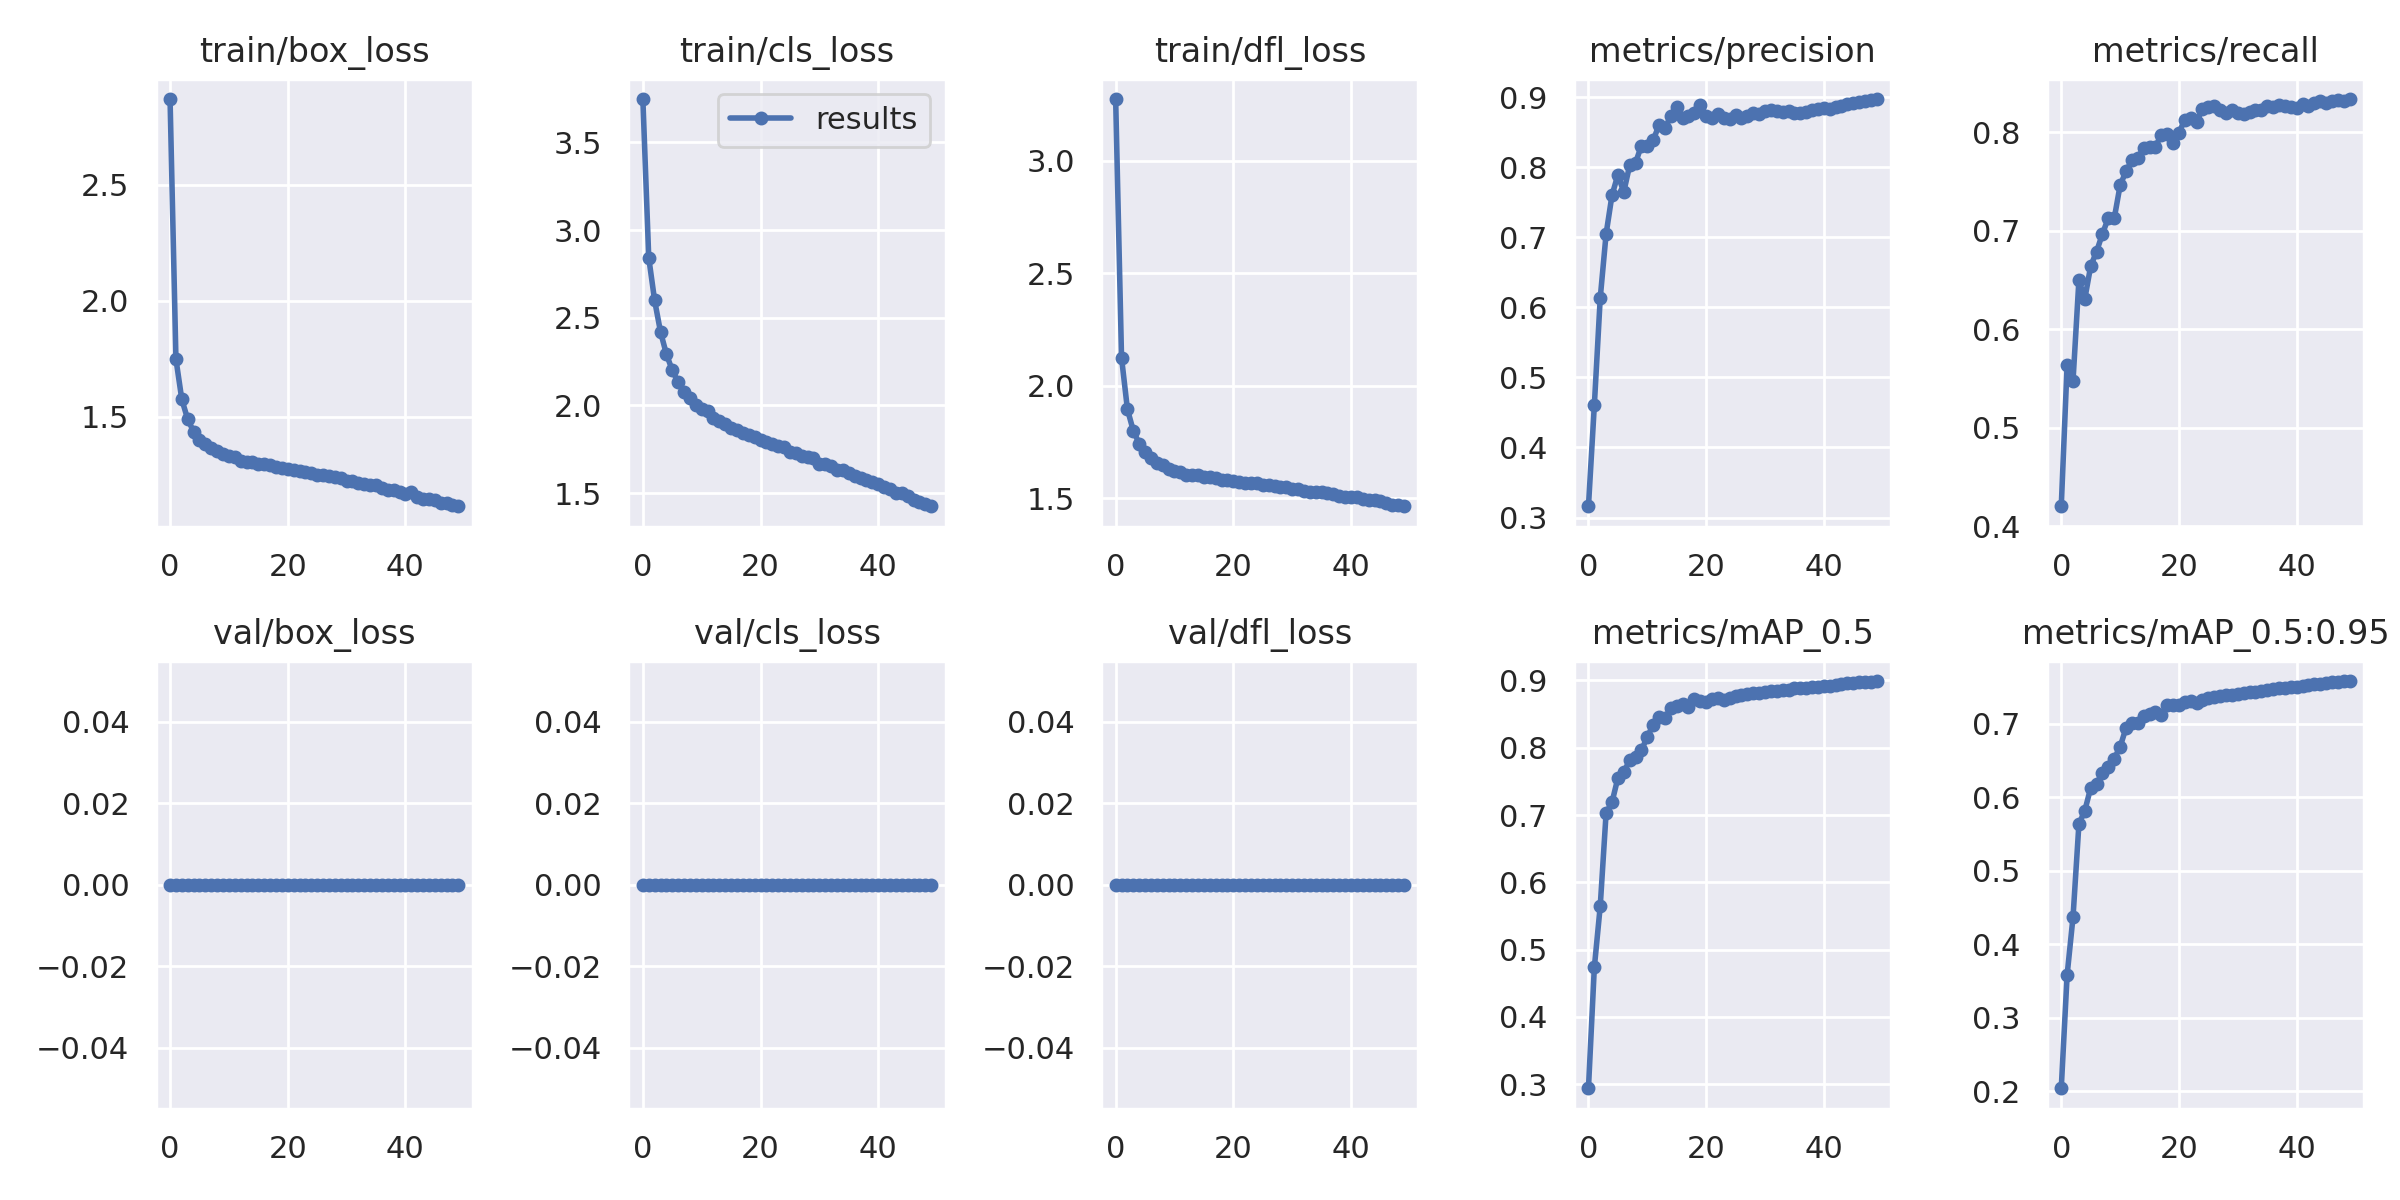

Values plotted in this chart, from the file beside it:
epoch, train/box_loss, train/cls_loss, train/dfl_loss, metrics/precision, metrics/recall, metrics/mAP_0.5, metrics/mAP_0.5:0.95, val/box_loss, val/cls_loss, val/dfl_loss, x/lr0, x/lr1, x/lr2
0, 2.869, 3.747, 3.275, 0.3161, 0.4203, 0.294, 0.2043, 0, 0, 0, 0.07005, 0.003328, 0.003328
1, 1.748, 2.843, 2.125, 0.4601, 0.5638, 0.4736, 0.3585, 0, 0, 0, 0.03992, 0.006529, 0.006529
2, 1.575, 2.599, 1.896, 0.6131, 0.5478, 0.5644, 0.437, 0, 0, 0, 0.009655, 0.009599, 0.009599
3, 1.489, 2.42, 1.8, 0.7047, 0.65, 0.703, 0.5633, 0, 0, 0, 0.009406, 0.009406, 0.009406
4, 1.436, 2.293, 1.743, 0.7599, 0.6309, 0.719, 0.5817, 0, 0, 0, 0.009406, 0.009406, 0.009406
5, 1.401, 2.2, 1.706, 0.7889, 0.6642, 0.755, 0.6125, 0, 0, 0, 0.009208, 0.009208, 0.009208
6, 1.384, 2.132, 1.681, 0.7644, 0.679, 0.7636, 0.6182, 0, 0, 0, 0.00901, 0.00901, 0.00901
7, 1.365, 2.077, 1.657, 0.8024, 0.697, 0.7815, 0.6332, 0, 0, 0, 0.008812, 0.008812, 0.008812
8, 1.352, 2.042, 1.646, 0.806, 0.7131, 0.787, 0.6415, 0, 0, 0, 0.008614, 0.008614, 0.008614
9, 1.341, 2.004, 1.63, 0.8307, 0.7126, 0.7963, 0.6524, 0, 0, 0, 0.008416, 0.008416, 0.008416
10, 1.329, 1.98, 1.622, 0.8296, 0.7461, 0.8161, 0.6682, 0, 0, 0, 0.008218, 0.008218, 0.008218
11, 1.325, 1.968, 1.617, 0.8387, 0.7605, 0.8341, 0.6939, 0, 0, 0, 0.00802, 0.00802, 0.00802
12, 1.308, 1.927, 1.603, 0.8598, 0.7716, 0.8461, 0.7005, 0, 0, 0, 0.007822, 0.007822, 0.007822
13, 1.306, 1.91, 1.604, 0.8554, 0.7742, 0.8445, 0.7009, 0, 0, 0, 0.007624, 0.007624, 0.007624
14, 1.306, 1.892, 1.602, 0.8731, 0.7838, 0.8586, 0.7108, 0, 0, 0, 0.007426, 0.007426, 0.007426
15, 1.294, 1.872, 1.594, 0.8859, 0.7847, 0.8624, 0.7134, 0, 0, 0, 0.007228, 0.007228, 0.007228
16, 1.294, 1.86, 1.593, 0.8703, 0.7857, 0.8657, 0.7164, 0, 0, 0, 0.00703, 0.00703, 0.00703
17, 1.292, 1.842, 1.59, 0.873, 0.7973, 0.8599, 0.7121, 0, 0, 0, 0.006832, 0.006832, 0.006832
18, 1.282, 1.833, 1.583, 0.8767, 0.7984, 0.8718, 0.725, 0, 0, 0, 0.006634, 0.006634, 0.006634
19, 1.279, 1.818, 1.579, 0.888, 0.7888, 0.8694, 0.7251, 0, 0, 0, 0.006436, 0.006436, 0.006436
20, 1.273, 1.802, 1.576, 0.8731, 0.7998, 0.8675, 0.7246, 0, 0, 0, 0.006238, 0.006238, 0.006238
21, 1.269, 1.79, 1.572, 0.8695, 0.8128, 0.873, 0.7295, 0, 0, 0, 0.00604, 0.00604, 0.00604
22, 1.268, 1.781, 1.57, 0.8762, 0.8147, 0.8745, 0.7305, 0, 0, 0, 0.005842, 0.005842, 0.005842
23, 1.264, 1.771, 1.567, 0.8706, 0.811, 0.8712, 0.7284, 0, 0, 0, 0.005644, 0.005644, 0.005644
24, 1.258, 1.761, 1.569, 0.8693, 0.8235, 0.8743, 0.7326, 0, 0, 0, 0.005446, 0.005446, 0.005446
25, 1.248, 1.734, 1.56, 0.8741, 0.8254, 0.8771, 0.7352, 0, 0, 0, 0.005248, 0.005248, 0.005248
26, 1.25, 1.73, 1.56, 0.8706, 0.8269, 0.8778, 0.7358, 0, 0, 0, 0.00505, 0.00505, 0.00505
27, 1.246, 1.713, 1.553, 0.8731, 0.8228, 0.8796, 0.7368, 0, 0, 0, 0.004852, 0.004852, 0.004852
28, 1.241, 1.708, 1.552, 0.8773, 0.8202, 0.8813, 0.7389, 0, 0, 0, 0.004654, 0.004654, 0.004654
29, 1.237, 1.701, 1.549, 0.8758, 0.8225, 0.8817, 0.7392, 0, 0, 0, 0.004456, 0.004456, 0.004456
30, 1.222, 1.667, 1.541, 0.8799, 0.8194, 0.8829, 0.7407, 0, 0, 0, 0.004258, 0.004258, 0.004258
31, 1.222, 1.665, 1.543, 0.882, 0.8191, 0.884, 0.7417, 0, 0, 0, 0.00406, 0.00406, 0.00406
32, 1.217, 1.654, 1.532, 0.8802, 0.8206, 0.885, 0.7426, 0, 0, 0, 0.003862, 0.003862, 0.003862
33, 1.211, 1.632, 1.53, 0.879, 0.8231, 0.8853, 0.7429, 0, 0, 0, 0.003664, 0.003664, 0.003664
34, 1.206, 1.631, 1.53, 0.8798, 0.8229, 0.8863, 0.744, 0, 0, 0, 0.003466, 0.003466, 0.003466
35, 1.205, 1.617, 1.527, 0.8777, 0.8272, 0.8881, 0.7457, 0, 0, 0, 0.003268, 0.003268, 0.003268
36, 1.195, 1.598, 1.522, 0.8779, 0.8262, 0.8889, 0.7472, 0, 0, 0, 0.00307, 0.00307, 0.00307
37, 1.184, 1.587, 1.518, 0.8791, 0.8276, 0.8894, 0.7477, 0, 0, 0, 0.002872, 0.002872, 0.002872
38, 1.186, 1.576, 1.512, 0.8812, 0.8266, 0.8904, 0.748, 0, 0, 0, 0.002674, 0.002674, 0.002674
39, 1.177, 1.567, 1.506, 0.8831, 0.8254, 0.8909, 0.7493, 0, 0, 0, 0.002476, 0.002476, 0.002476
40, 1.169, 1.551, 1.505, 0.8844, 0.8245, 0.8913, 0.7501, 0, 0, 0, 0.002278, 0.002278, 0.002278
41, 1.175, 1.537, 1.506, 0.8835, 0.8286, 0.8924, 0.7511, 0, 0, 0, 0.00208, 0.00208, 0.00208
42, 1.155, 1.522, 1.495, 0.8865, 0.8267, 0.8937, 0.7522, 0, 0, 0, 0.001882, 0.001882, 0.001882
43, 1.146, 1.501, 1.494, 0.8873, 0.8302, 0.8948, 0.7537, 0, 0, 0, 0.001684, 0.001684, 0.001684
44, 1.144, 1.503, 1.49, 0.8907, 0.8315, 0.8958, 0.7544, 0, 0, 0, 0.001486, 0.001486, 0.001486
45, 1.142, 1.482, 1.487, 0.8913, 0.8302, 0.8966, 0.755, 0, 0, 0, 0.001288, 0.001288, 0.001288
46, 1.13, 1.461, 1.478, 0.8928, 0.8324, 0.8973, 0.7559, 0, 0, 0, 0.00109, 0.00109, 0.00109
47, 1.128, 1.45, 1.47, 0.8948, 0.8324, 0.8978, 0.757, 0, 0, 0, 0.000892, 0.000892, 0.000892
48, 1.119, 1.44, 1.469, 0.8958, 0.8319, 0.8984, 0.7577, 0, 0, 0, 0.000694, 0.000694, 0.000694
49, 1.115, 1.425, 1.465, 0.8971, 0.8339, 0.8991, 0.7578, 0, 0, 0, 0.000496, 0.000496, 0.000496
